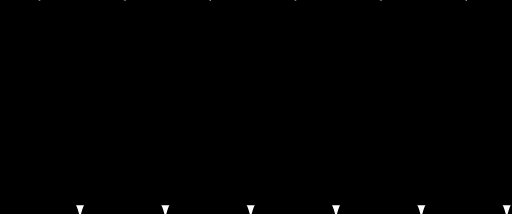
t = 0.00 s
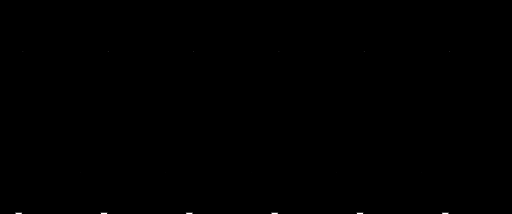
t = 1.67 s
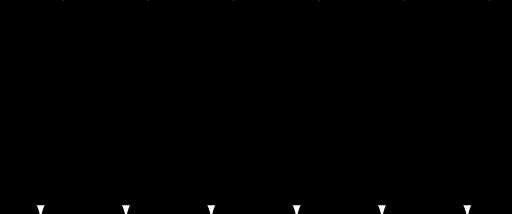
t = 3.33 s
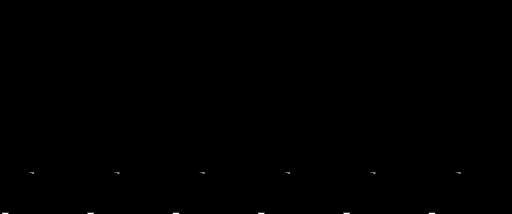
t = 5.00 s
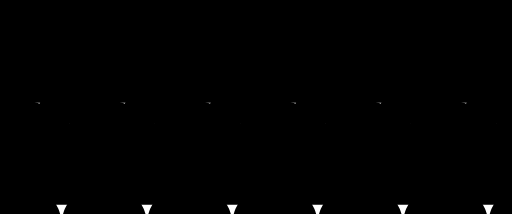
t = 6.88 s
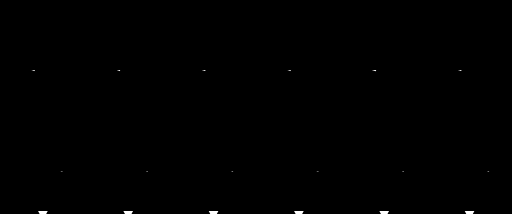
t = 8.13 s

The animated SVG that drew these frames (rendered in a browser with its animation timeline set to each time). Animation: 38 SMIL elements (animateTransform=38); one cycle of 10.00 s, repeats indefinitely.

<svg xmlns="http://www.w3.org/2000/svg" viewBox="0 0 2221 928" preserveAspectRatio="xMidYMid" width="100%" height="100%" style="shape-rendering: auto; display: block; background: rgba(255, 255, 255, 0);" xmlns:xlink="http://www.w3.org/1999/xlink"><g><g><path fill="var(--primary)" d="M-370.17 -351.66A185.08 185.08 0 0 1 0 -351.66A185.08 185.08 0 0 1 370.17 -351.66A185.08 185.08 0 0 1 740.33 -351.66A185.08 185.08 0 0 1 1110.50 -351.66A185.08 185.08 0 0 1 1480.67 -351.66A185.08 185.08 0 0 1 1850.83 -351.66A185.08 185.08 0 0 1 2221 -351.66A185.08 185.08 0 0 1 2591.17 -351.66L-370.17 -351.66">
<animateTransform values="0 0;185.08333333333334 0;0 0;-185.08333333333334 0;0 0" keyTimes="0;0.25;0.5;0.75;1" keySplines="0.3 0 0.7 1;0.3 0 0.7 1;0.3 0 0.7 1;0.3 0 0.7 1" calcMode="spline" repeatCount="indefinite" begin="0s" dur="10s" type="translate" attributeName="transform"></animateTransform>
</path>
<animateTransform values="0 0;0 18.508333333333333;0 0;0 -18.508333333333333;0 0" keyTimes="0;0.25;0.5;0.75;1" keySplines="0.5 0 0.5 1;0.5 0 0.5 1;0.5 0 0.5 1;0.5 0 0.5 1" calcMode="spline" repeatCount="indefinite" begin="0s" dur="3.3333333333333335s" type="translate" attributeName="transform"></animateTransform>
</g><g><path fill="var(--secondary)" d="M-185.08 -277.63A185.08 185.08 0 0 1 185.08 -277.63A185.08 185.08 0 0 1 555.25 -277.63A185.08 185.08 0 0 1 925.42 -277.63A185.08 185.08 0 0 1 1295.58 -277.63A185.08 185.08 0 0 1 1665.75 -277.63A185.08 185.08 0 0 1 2035.92 -277.63A185.08 185.08 0 0 1 2406.08 -277.63A185.08 185.08 0 0 1 2776.25 -277.63L-185.08 -277.63">
<animateTransform values="0 0;185.08333333333334 0;0 0;-185.08333333333334 0;0 0" keyTimes="0;0.25;0.5;0.75;1" keySplines="0.3 0 0.7 1;0.3 0 0.7 1;0.3 0 0.7 1;0.3 0 0.7 1" calcMode="spline" repeatCount="indefinite" begin="-0.5263157894736842s" dur="10s" type="translate" attributeName="transform"></animateTransform>
</path>
<animateTransform values="0 0;0 18.508333333333333;0 0;0 -18.508333333333333;0 0" keyTimes="0;0.25;0.5;0.75;1" keySplines="0.5 0 0.5 1;0.5 0 0.5 1;0.5 0 0.5 1;0.5 0 0.5 1" calcMode="spline" repeatCount="indefinite" begin="-0.5263157894736842s" dur="3.3333333333333335s" type="translate" attributeName="transform"></animateTransform>
</g><g><path fill="var(--accent)" d="M-370.17 -203.59A185.08 185.08 0 0 1 0 -203.59A185.08 185.08 0 0 1 370.17 -203.59A185.08 185.08 0 0 1 740.33 -203.59A185.08 185.08 0 0 1 1110.50 -203.59A185.08 185.08 0 0 1 1480.67 -203.59A185.08 185.08 0 0 1 1850.83 -203.59A185.08 185.08 0 0 1 2221 -203.59A185.08 185.08 0 0 1 2591.17 -203.59L-370.17 -203.59">
<animateTransform values="0 0;185.08333333333334 0;0 0;-185.08333333333334 0;0 0" keyTimes="0;0.25;0.5;0.75;1" keySplines="0.3 0 0.7 1;0.3 0 0.7 1;0.3 0 0.7 1;0.3 0 0.7 1" calcMode="spline" repeatCount="indefinite" begin="-1.0526315789473684s" dur="10s" type="translate" attributeName="transform"></animateTransform>
</path>
<animateTransform values="0 0;0 18.508333333333333;0 0;0 -18.508333333333333;0 0" keyTimes="0;0.25;0.5;0.75;1" keySplines="0.5 0 0.5 1;0.5 0 0.5 1;0.5 0 0.5 1;0.5 0 0.5 1" calcMode="spline" repeatCount="indefinite" begin="-1.0526315789473684s" dur="3.3333333333333335s" type="translate" attributeName="transform"></animateTransform>
</g><g><path fill="var(--muted-foreground)" d="M-185.08 -129.56A185.08 185.08 0 0 1 185.08 -129.56A185.08 185.08 0 0 1 555.25 -129.56A185.08 185.08 0 0 1 925.42 -129.56A185.08 185.08 0 0 1 1295.58 -129.56A185.08 185.08 0 0 1 1665.75 -129.56A185.08 185.08 0 0 1 2035.92 -129.56A185.08 185.08 0 0 1 2406.08 -129.56A185.08 185.08 0 0 1 2776.25 -129.56L-185.08 -129.56">
<animateTransform values="0 0;185.08333333333334 0;0 0;-185.08333333333334 0;0 0" keyTimes="0;0.25;0.5;0.75;1" keySplines="0.3 0 0.7 1;0.3 0 0.7 1;0.3 0 0.7 1;0.3 0 0.7 1" calcMode="spline" repeatCount="indefinite" begin="-1.5789473684210527s" dur="10s" type="translate" attributeName="transform"></animateTransform>
</path>
<animateTransform values="0 0;0 18.508333333333333;0 0;0 -18.508333333333333;0 0" keyTimes="0;0.25;0.5;0.75;1" keySplines="0.5 0 0.5 1;0.5 0 0.5 1;0.5 0 0.5 1;0.5 0 0.5 1" calcMode="spline" repeatCount="indefinite" begin="-1.5789473684210527s" dur="3.3333333333333335s" type="translate" attributeName="transform"></animateTransform>
</g><g><path fill="var(--foreground)" d="M-370.17 -55.53A185.08 185.08 0 0 1 0 -55.53A185.08 185.08 0 0 1 370.17 -55.53A185.08 185.08 0 0 1 740.33 -55.53A185.08 185.08 0 0 1 1110.50 -55.53A185.08 185.08 0 0 1 1480.67 -55.53A185.08 185.08 0 0 1 1850.83 -55.53A185.08 185.08 0 0 1 2221 -55.53A185.08 185.08 0 0 1 2591.17 -55.53L-370.17 -55.53">
<animateTransform values="0 0;185.08333333333334 0;0 0;-185.08333333333334 0;0 0" keyTimes="0;0.25;0.5;0.75;1" keySplines="0.3 0 0.7 1;0.3 0 0.7 1;0.3 0 0.7 1;0.3 0 0.7 1" calcMode="spline" repeatCount="indefinite" begin="-2.1052631578947367s" dur="10s" type="translate" attributeName="transform"></animateTransform>
</path>
<animateTransform values="0 0;0 18.508333333333333;0 0;0 -18.508333333333333;0 0" keyTimes="0;0.25;0.5;0.75;1" keySplines="0.5 0 0.5 1;0.5 0 0.5 1;0.5 0 0.5 1;0.5 0 0.5 1" calcMode="spline" repeatCount="indefinite" begin="-2.1052631578947367s" dur="3.3333333333333335s" type="translate" attributeName="transform"></animateTransform>
</g><g><path fill="var(--card)" d="M-185.08 18.51A185.08 185.08 0 0 1 185.08 18.51A185.08 185.08 0 0 1 555.25 18.51A185.08 185.08 0 0 1 925.42 18.51A185.08 185.08 0 0 1 1295.58 18.51A185.08 185.08 0 0 1 1665.75 18.51A185.08 185.08 0 0 1 2035.92 18.51A185.08 185.08 0 0 1 2406.08 18.51A185.08 185.08 0 0 1 2776.25 18.51L-185.08 18.51">
<animateTransform values="0 0;185.08333333333334 0;0 0;-185.08333333333334 0;0 0" keyTimes="0;0.25;0.5;0.75;1" keySplines="0.3 0 0.7 1;0.3 0 0.7 1;0.3 0 0.7 1;0.3 0 0.7 1" calcMode="spline" repeatCount="indefinite" begin="-2.6315789473684212s" dur="10s" type="translate" attributeName="transform"></animateTransform>
</path>
<animateTransform values="0 0;0 18.508333333333333;0 0;0 -18.508333333333333;0 0" keyTimes="0;0.25;0.5;0.75;1" keySplines="0.5 0 0.5 1;0.5 0 0.5 1;0.5 0 0.5 1;0.5 0 0.5 1" calcMode="spline" repeatCount="indefinite" begin="-2.6315789473684212s" dur="3.3333333333333335s" type="translate" attributeName="transform"></animateTransform>
</g><g><path fill="var(--card-foreground)" d="M-370.17 92.54A185.08 185.08 0 0 1 0 92.54A185.08 185.08 0 0 1 370.17 92.54A185.08 185.08 0 0 1 740.33 92.54A185.08 185.08 0 0 1 1110.50 92.54A185.08 185.08 0 0 1 1480.67 92.54A185.08 185.08 0 0 1 1850.83 92.54A185.08 185.08 0 0 1 2221 92.54A185.08 185.08 0 0 1 2591.17 92.54L-370.17 92.54">
<animateTransform values="0 0;185.08333333333334 0;0 0;-185.08333333333334 0;0 0" keyTimes="0;0.25;0.5;0.75;1" keySplines="0.3 0 0.7 1;0.3 0 0.7 1;0.3 0 0.7 1;0.3 0 0.7 1" calcMode="spline" repeatCount="indefinite" begin="-3.1578947368421053s" dur="10s" type="translate" attributeName="transform"></animateTransform>
</path>
<animateTransform values="0 0;0 18.508333333333333;0 0;0 -18.508333333333333;0 0" keyTimes="0;0.25;0.5;0.75;1" keySplines="0.5 0 0.5 1;0.5 0 0.5 1;0.5 0 0.5 1;0.5 0 0.5 1" calcMode="spline" repeatCount="indefinite" begin="-3.1578947368421053s" dur="3.3333333333333335s" type="translate" attributeName="transform"></animateTransform>
</g><g><path fill="var(--muted)" d="M-185.08 166.57A185.08 185.08 0 0 1 185.08 166.57A185.08 185.08 0 0 1 555.25 166.57A185.08 185.08 0 0 1 925.42 166.57A185.08 185.08 0 0 1 1295.58 166.57A185.08 185.08 0 0 1 1665.75 166.57A185.08 185.08 0 0 1 2035.92 166.57A185.08 185.08 0 0 1 2406.08 166.57A185.08 185.08 0 0 1 2776.25 166.57L-185.08 166.57">
<animateTransform values="0 0;185.08333333333334 0;0 0;-185.08333333333334 0;0 0" keyTimes="0;0.25;0.5;0.75;1" keySplines="0.3 0 0.7 1;0.3 0 0.7 1;0.3 0 0.7 1;0.3 0 0.7 1" calcMode="spline" repeatCount="indefinite" begin="-3.6842105263157894s" dur="10s" type="translate" attributeName="transform"></animateTransform>
</path>
<animateTransform values="0 0;0 18.508333333333333;0 0;0 -18.508333333333333;0 0" keyTimes="0;0.25;0.5;0.75;1" keySplines="0.5 0 0.5 1;0.5 0 0.5 1;0.5 0 0.5 1;0.5 0 0.5 1" calcMode="spline" repeatCount="indefinite" begin="-3.6842105263157894s" dur="3.3333333333333335s" type="translate" attributeName="transform"></animateTransform>
</g><g><path fill="var(--primary)" d="M-370.17 240.61A185.08 185.08 0 0 1 0 240.61A185.08 185.08 0 0 1 370.17 240.61A185.08 185.08 0 0 1 740.33 240.61A185.08 185.08 0 0 1 1110.50 240.61A185.08 185.08 0 0 1 1480.67 240.61A185.08 185.08 0 0 1 1850.83 240.61A185.08 185.08 0 0 1 2221 240.61A185.08 185.08 0 0 1 2591.17 240.61L-370.17 240.61">
<animateTransform values="0 0;185.08333333333334 0;0 0;-185.08333333333334 0;0 0" keyTimes="0;0.25;0.5;0.75;1" keySplines="0.3 0 0.7 1;0.3 0 0.7 1;0.3 0 0.7 1;0.3 0 0.7 1" calcMode="spline" repeatCount="indefinite" begin="-4.2105263157894735s" dur="10s" type="translate" attributeName="transform"></animateTransform>
</path>
<animateTransform values="0 0;0 18.508333333333333;0 0;0 -18.508333333333333;0 0" keyTimes="0;0.25;0.5;0.75;1" keySplines="0.5 0 0.5 1;0.5 0 0.5 1;0.5 0 0.5 1;0.5 0 0.5 1" calcMode="spline" repeatCount="indefinite" begin="-4.2105263157894735s" dur="3.3333333333333335s" type="translate" attributeName="transform"></animateTransform>
</g><g><path fill="var(--secondary)" d="M-185.08 314.64A185.08 185.08 0 0 1 185.08 314.64A185.08 185.08 0 0 1 555.25 314.64A185.08 185.08 0 0 1 925.42 314.64A185.08 185.08 0 0 1 1295.58 314.64A185.08 185.08 0 0 1 1665.75 314.64A185.08 185.08 0 0 1 2035.92 314.64A185.08 185.08 0 0 1 2406.08 314.64A185.08 185.08 0 0 1 2776.25 314.64L-185.08 314.64">
<animateTransform values="0 0;185.08333333333334 0;0 0;-185.08333333333334 0;0 0" keyTimes="0;0.25;0.5;0.75;1" keySplines="0.3 0 0.7 1;0.3 0 0.7 1;0.3 0 0.7 1;0.3 0 0.7 1" calcMode="spline" repeatCount="indefinite" begin="-4.7368421052631575s" dur="10s" type="translate" attributeName="transform"></animateTransform>
</path>
<animateTransform values="0 0;0 18.508333333333333;0 0;0 -18.508333333333333;0 0" keyTimes="0;0.25;0.5;0.75;1" keySplines="0.5 0 0.5 1;0.5 0 0.5 1;0.5 0 0.5 1;0.5 0 0.5 1" calcMode="spline" repeatCount="indefinite" begin="-4.7368421052631575s" dur="3.3333333333333335s" type="translate" attributeName="transform"></animateTransform>
</g><g><path fill="var(--accent)" d="M-370.17 388.67A185.08 185.08 0 0 1 0 388.67A185.08 185.08 0 0 1 370.17 388.67A185.08 185.08 0 0 1 740.33 388.67A185.08 185.08 0 0 1 1110.50 388.67A185.08 185.08 0 0 1 1480.67 388.67A185.08 185.08 0 0 1 1850.83 388.67A185.08 185.08 0 0 1 2221 388.67A185.08 185.08 0 0 1 2591.17 388.67L-370.17 388.67">
<animateTransform values="0 0;185.08333333333334 0;0 0;-185.08333333333334 0;0 0" keyTimes="0;0.25;0.5;0.75;1" keySplines="0.3 0 0.7 1;0.3 0 0.7 1;0.3 0 0.7 1;0.3 0 0.7 1" calcMode="spline" repeatCount="indefinite" begin="-5.2631578947368425s" dur="10s" type="translate" attributeName="transform"></animateTransform>
</path>
<animateTransform values="0 0;0 18.508333333333333;0 0;0 -18.508333333333333;0 0" keyTimes="0;0.25;0.5;0.75;1" keySplines="0.5 0 0.5 1;0.5 0 0.5 1;0.5 0 0.5 1;0.5 0 0.5 1" calcMode="spline" repeatCount="indefinite" begin="-5.2631578947368425s" dur="3.3333333333333335s" type="translate" attributeName="transform"></animateTransform>
</g><g><path fill="var(--muted-foreground)" d="M-185.08 462.71A185.08 185.08 0 0 1 185.08 462.71A185.08 185.08 0 0 1 555.25 462.71A185.08 185.08 0 0 1 925.42 462.71A185.08 185.08 0 0 1 1295.58 462.71A185.08 185.08 0 0 1 1665.75 462.71A185.08 185.08 0 0 1 2035.92 462.71A185.08 185.08 0 0 1 2406.08 462.71A185.08 185.08 0 0 1 2776.25 462.71L-185.08 462.71">
<animateTransform values="0 0;185.08333333333334 0;0 0;-185.08333333333334 0;0 0" keyTimes="0;0.25;0.5;0.75;1" keySplines="0.3 0 0.7 1;0.3 0 0.7 1;0.3 0 0.7 1;0.3 0 0.7 1" calcMode="spline" repeatCount="indefinite" begin="-5.7894736842105265s" dur="10s" type="translate" attributeName="transform"></animateTransform>
</path>
<animateTransform values="0 0;0 18.508333333333333;0 0;0 -18.508333333333333;0 0" keyTimes="0;0.25;0.5;0.75;1" keySplines="0.5 0 0.5 1;0.5 0 0.5 1;0.5 0 0.5 1;0.5 0 0.5 1" calcMode="spline" repeatCount="indefinite" begin="-5.7894736842105265s" dur="3.3333333333333335s" type="translate" attributeName="transform"></animateTransform>
</g><g><path fill="var(--foreground)" d="M-370.17 536.74A185.08 185.08 0 0 1 0 536.74A185.08 185.08 0 0 1 370.17 536.74A185.08 185.08 0 0 1 740.33 536.74A185.08 185.08 0 0 1 1110.50 536.74A185.08 185.08 0 0 1 1480.67 536.74A185.08 185.08 0 0 1 1850.83 536.74A185.08 185.08 0 0 1 2221 536.74A185.08 185.08 0 0 1 2591.17 536.74L-370.17 536.74">
<animateTransform values="0 0;185.08333333333334 0;0 0;-185.08333333333334 0;0 0" keyTimes="0;0.25;0.5;0.75;1" keySplines="0.3 0 0.7 1;0.3 0 0.7 1;0.3 0 0.7 1;0.3 0 0.7 1" calcMode="spline" repeatCount="indefinite" begin="-6.315789473684211s" dur="10s" type="translate" attributeName="transform"></animateTransform>
</path>
<animateTransform values="0 0;0 18.508333333333333;0 0;0 -18.508333333333333;0 0" keyTimes="0;0.25;0.5;0.75;1" keySplines="0.5 0 0.5 1;0.5 0 0.5 1;0.5 0 0.5 1;0.5 0 0.5 1" calcMode="spline" repeatCount="indefinite" begin="-6.315789473684211s" dur="3.3333333333333335s" type="translate" attributeName="transform"></animateTransform>
</g><g><path fill="var(--card)" d="M-185.08 610.77A185.08 185.08 0 0 1 185.08 610.77A185.08 185.08 0 0 1 555.25 610.77A185.08 185.08 0 0 1 925.42 610.77A185.08 185.08 0 0 1 1295.58 610.77A185.08 185.08 0 0 1 1665.75 610.77A185.08 185.08 0 0 1 2035.92 610.77A185.08 185.08 0 0 1 2406.08 610.77A185.08 185.08 0 0 1 2776.25 610.77L-185.08 610.77">
<animateTransform values="0 0;185.08333333333334 0;0 0;-185.08333333333334 0;0 0" keyTimes="0;0.25;0.5;0.75;1" keySplines="0.3 0 0.7 1;0.3 0 0.7 1;0.3 0 0.7 1;0.3 0 0.7 1" calcMode="spline" repeatCount="indefinite" begin="-6.842105263157895s" dur="10s" type="translate" attributeName="transform"></animateTransform>
</path>
<animateTransform values="0 0;0 18.508333333333333;0 0;0 -18.508333333333333;0 0" keyTimes="0;0.25;0.5;0.75;1" keySplines="0.5 0 0.5 1;0.5 0 0.5 1;0.5 0 0.5 1;0.5 0 0.5 1" calcMode="spline" repeatCount="indefinite" begin="-6.842105263157895s" dur="3.3333333333333335s" type="translate" attributeName="transform"></animateTransform>
</g><g><path fill="var(--card-foreground)" d="M-370.17 684.81A185.08 185.08 0 0 1 0 684.81A185.08 185.08 0 0 1 370.17 684.81A185.08 185.08 0 0 1 740.33 684.81A185.08 185.08 0 0 1 1110.50 684.81A185.08 185.08 0 0 1 1480.67 684.81A185.08 185.08 0 0 1 1850.83 684.81A185.08 185.08 0 0 1 2221 684.81A185.08 185.08 0 0 1 2591.17 684.81L-370.17 684.81">
<animateTransform values="0 0;185.08333333333334 0;0 0;-185.08333333333334 0;0 0" keyTimes="0;0.25;0.5;0.75;1" keySplines="0.3 0 0.7 1;0.3 0 0.7 1;0.3 0 0.7 1;0.3 0 0.7 1" calcMode="spline" repeatCount="indefinite" begin="-7.368421052631579s" dur="10s" type="translate" attributeName="transform"></animateTransform>
</path>
<animateTransform values="0 0;0 18.508333333333333;0 0;0 -18.508333333333333;0 0" keyTimes="0;0.25;0.5;0.75;1" keySplines="0.5 0 0.5 1;0.5 0 0.5 1;0.5 0 0.5 1;0.5 0 0.5 1" calcMode="spline" repeatCount="indefinite" begin="-7.368421052631579s" dur="3.3333333333333335s" type="translate" attributeName="transform"></animateTransform>
</g><g><path fill="var(--muted)" d="M-185.08 758.84A185.08 185.08 0 0 1 185.08 758.84A185.08 185.08 0 0 1 555.25 758.84A185.08 185.08 0 0 1 925.42 758.84A185.08 185.08 0 0 1 1295.58 758.84A185.08 185.08 0 0 1 1665.75 758.84A185.08 185.08 0 0 1 2035.92 758.84A185.08 185.08 0 0 1 2406.08 758.84A185.08 185.08 0 0 1 2776.25 758.84L-185.08 758.84">
<animateTransform values="0 0;185.08333333333334 0;0 0;-185.08333333333334 0;0 0" keyTimes="0;0.25;0.5;0.75;1" keySplines="0.3 0 0.7 1;0.3 0 0.7 1;0.3 0 0.7 1;0.3 0 0.7 1" calcMode="spline" repeatCount="indefinite" begin="-7.894736842105263s" dur="10s" type="translate" attributeName="transform"></animateTransform>
</path>
<animateTransform values="0 0;0 18.508333333333333;0 0;0 -18.508333333333333;0 0" keyTimes="0;0.25;0.5;0.75;1" keySplines="0.5 0 0.5 1;0.5 0 0.5 1;0.5 0 0.5 1;0.5 0 0.5 1" calcMode="spline" repeatCount="indefinite" begin="-7.894736842105263s" dur="3.3333333333333335s" type="translate" attributeName="transform"></animateTransform>
</g><g><path fill="var(--primary)" d="M-370.17 832.87A185.08 185.08 0 0 1 0 832.87A185.08 185.08 0 0 1 370.17 832.87A185.08 185.08 0 0 1 740.33 832.87A185.08 185.08 0 0 1 1110.50 832.87A185.08 185.08 0 0 1 1480.67 832.87A185.08 185.08 0 0 1 1850.83 832.87A185.08 185.08 0 0 1 2221 832.87A185.08 185.08 0 0 1 2591.17 832.87L-370.17 832.87">
<animateTransform values="0 0;185.08333333333334 0;0 0;-185.08333333333334 0;0 0" keyTimes="0;0.25;0.5;0.75;1" keySplines="0.3 0 0.7 1;0.3 0 0.7 1;0.3 0 0.7 1;0.3 0 0.7 1" calcMode="spline" repeatCount="indefinite" begin="-8.421052631578947s" dur="10s" type="translate" attributeName="transform"></animateTransform>
</path>
<animateTransform values="0 0;0 18.508333333333333;0 0;0 -18.508333333333333;0 0" keyTimes="0;0.25;0.5;0.75;1" keySplines="0.5 0 0.5 1;0.5 0 0.5 1;0.5 0 0.5 1;0.5 0 0.5 1" calcMode="spline" repeatCount="indefinite" begin="-8.421052631578947s" dur="3.3333333333333335s" type="translate" attributeName="transform"></animateTransform>
</g><g><path fill="var(--secondary)" d="M-185.08 906.91A185.08 185.08 0 0 1 185.08 906.91A185.08 185.08 0 0 1 555.25 906.91A185.08 185.08 0 0 1 925.42 906.91A185.08 185.08 0 0 1 1295.58 906.91A185.08 185.08 0 0 1 1665.75 906.91A185.08 185.08 0 0 1 2035.92 906.91A185.08 185.08 0 0 1 2406.08 906.91A185.08 185.08 0 0 1 2776.25 906.91L-185.08 906.91">
<animateTransform values="0 0;185.08333333333334 0;0 0;-185.08333333333334 0;0 0" keyTimes="0;0.25;0.5;0.75;1" keySplines="0.3 0 0.7 1;0.3 0 0.7 1;0.3 0 0.7 1;0.3 0 0.7 1" calcMode="spline" repeatCount="indefinite" begin="-8.947368421052632s" dur="10s" type="translate" attributeName="transform"></animateTransform>
</path>
<animateTransform values="0 0;0 18.508333333333333;0 0;0 -18.508333333333333;0 0" keyTimes="0;0.25;0.5;0.75;1" keySplines="0.5 0 0.5 1;0.5 0 0.5 1;0.5 0 0.5 1;0.5 0 0.5 1" calcMode="spline" repeatCount="indefinite" begin="-8.947368421052632s" dur="3.3333333333333335s" type="translate" attributeName="transform"></animateTransform>
</g><g><path fill="var(--accent)" d="M-370.17 980.94A185.08 185.08 0 0 1 0 980.94A185.08 185.08 0 0 1 370.17 980.94A185.08 185.08 0 0 1 740.33 980.94A185.08 185.08 0 0 1 1110.50 980.94A185.08 185.08 0 0 1 1480.67 980.94A185.08 185.08 0 0 1 1850.83 980.94A185.08 185.08 0 0 1 2221 980.94A185.08 185.08 0 0 1 2591.17 980.94L-370.17 980.94">
<animateTransform values="0 0;185.08333333333334 0;0 0;-185.08333333333334 0;0 0" keyTimes="0;0.25;0.5;0.75;1" keySplines="0.3 0 0.7 1;0.3 0 0.7 1;0.3 0 0.7 1;0.3 0 0.7 1" calcMode="spline" repeatCount="indefinite" begin="-9.473684210526315s" dur="10s" type="translate" attributeName="transform"></animateTransform>
</path>
<animateTransform values="0 0;0 18.508333333333333;0 0;0 -18.508333333333333;0 0" keyTimes="0;0.25;0.5;0.75;1" keySplines="0.5 0 0.5 1;0.5 0 0.5 1;0.5 0 0.5 1;0.5 0 0.5 1" calcMode="spline" repeatCount="indefinite" begin="-9.473684210526315s" dur="3.3333333333333335s" type="translate" attributeName="transform"></animateTransform>
</g><g></g></g><!-- [ldio] generated by https://loading.io --></svg>
